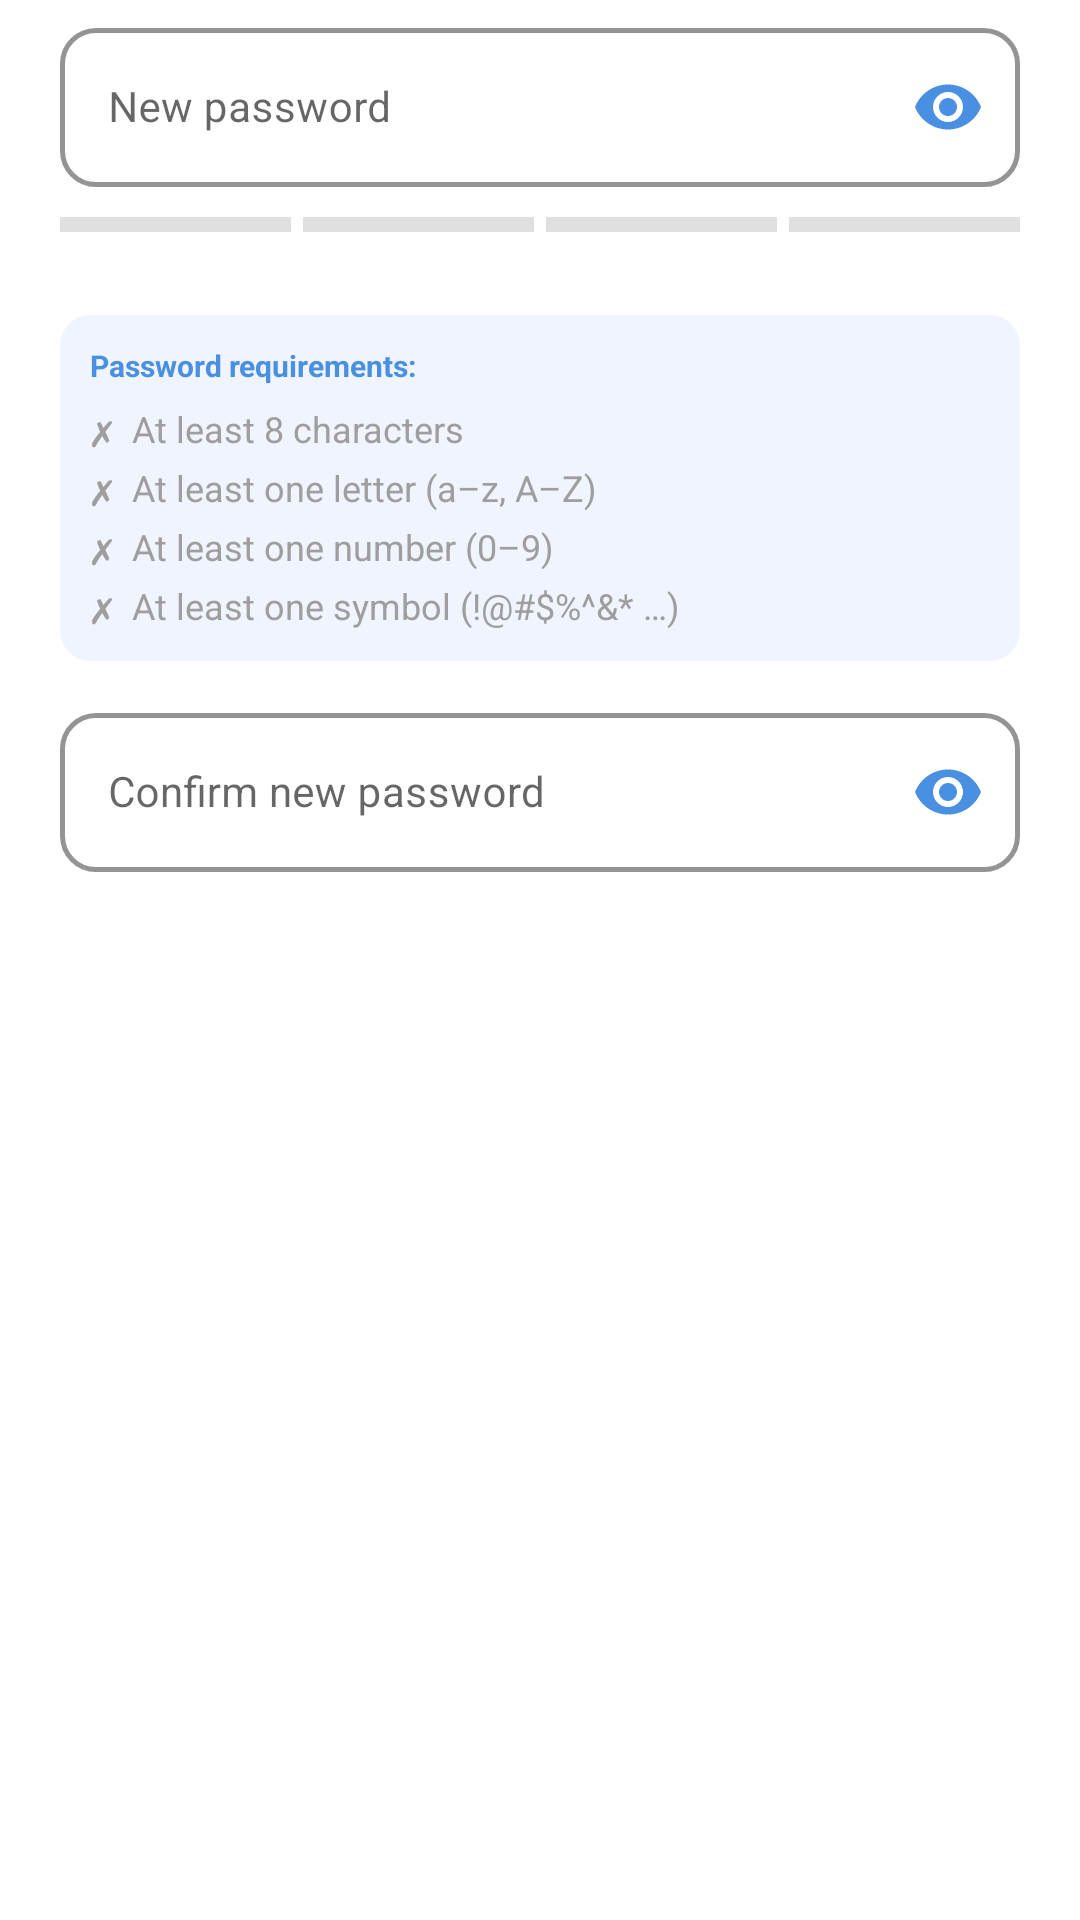

Produce the Android XML layout that renders to this screen, including the resource entries it uses.
<!-- AndroidManifest.xml: application theme Theme.Sigla -->
<!-- res/layout/dialog_new_password.xml -->
<?xml version="1.0" encoding="utf-8"?>
<LinearLayout
    xmlns:android="http://schemas.android.com/apk/res/android"
    xmlns:app="http://schemas.android.com/apk/res-auto"
    android:layout_width="match_parent"
    android:layout_height="wrap_content"
    android:orientation="vertical"
    android:paddingStart="20dp"
    android:paddingEnd="20dp"
    android:paddingTop="4dp"
    android:paddingBottom="12dp">

    
    <com.google.android.material.textfield.TextInputLayout
        android:id="@+id/tilNewPassword"
        style="@style/Widget.MaterialComponents.TextInputLayout.OutlinedBox"
        android:layout_width="match_parent"
        android:layout_height="wrap_content"
        android:layout_marginBottom="10dp"
        android:hint="New password"
        app:boxStrokeColor="#4A90E2"
        app:boxStrokeWidth="1.5dp"
        app:boxCornerRadiusTopStart="12dp"
        app:boxCornerRadiusTopEnd="12dp"
        app:boxCornerRadiusBottomStart="12dp"
        app:boxCornerRadiusBottomEnd="12dp"
        app:endIconMode="password_toggle"
        app:endIconTint="#4A90E2"
        app:hintTextColor="#4A90E2">

        <com.google.android.material.textfield.TextInputEditText
            android:id="@+id/etNewPassword"
            android:layout_width="match_parent"
            android:layout_height="wrap_content"
            android:inputType="textPassword"
            android:maxLines="1"
            android:textColor="#111111"
            android:textColorHint="#999999"
            android:textSize="14sp" />

    </com.google.android.material.textfield.TextInputLayout>

    
    <LinearLayout
        android:layout_width="match_parent"
        android:layout_height="wrap_content"
        android:orientation="horizontal"
        android:layout_marginBottom="4dp">

        <View
            android:id="@+id/strengthBar1"
            android:layout_width="0dp"
            android:layout_height="5dp"
            android:layout_weight="1"
            android:layout_marginEnd="4dp"
            android:background="#E0E0E0"
            android:backgroundTint="@null" />

        <View
            android:id="@+id/strengthBar2"
            android:layout_width="0dp"
            android:layout_height="5dp"
            android:layout_weight="1"
            android:layout_marginEnd="4dp"
            android:background="#E0E0E0"
            android:backgroundTint="@null" />

        <View
            android:id="@+id/strengthBar3"
            android:layout_width="0dp"
            android:layout_height="5dp"
            android:layout_weight="1"
            android:layout_marginEnd="4dp"
            android:background="#E0E0E0"
            android:backgroundTint="@null" />

        <View
            android:id="@+id/strengthBar4"
            android:layout_width="0dp"
            android:layout_height="5dp"
            android:layout_weight="1"
            android:background="#E0E0E0"
            android:backgroundTint="@null" />

    </LinearLayout>

    
    <TextView
        android:id="@+id/tvPasswordStrengthLabel"
        android:layout_width="match_parent"
        android:layout_height="wrap_content"
        android:text=""
        android:textSize="10sp"
        android:textStyle="bold"
        android:gravity="end"
        android:layout_marginBottom="10dp" />

    
    <androidx.cardview.widget.CardView
        android:layout_width="match_parent"
        android:layout_height="wrap_content"
        android:layout_marginBottom="12dp"
        app:cardCornerRadius="10dp"
        app:cardElevation="0dp"
        app:cardBackgroundColor="#F0F4FF">

        <LinearLayout
            android:layout_width="match_parent"
            android:layout_height="wrap_content"
            android:orientation="vertical"
            android:padding="10dp">

            <TextView
                android:layout_width="wrap_content"
                android:layout_height="wrap_content"
                android:text="Password requirements:"
                android:textColor="#4A90E2"
                android:textSize="10sp"
                android:textStyle="bold"
                android:layout_marginBottom="6dp" />

            <TextView
                android:id="@+id/tvRuleLength"
                android:layout_width="wrap_content"
                android:layout_height="wrap_content"
                android:text="✗  At least 8 characters"
                android:textColor="#9E9E9E"
                android:textSize="12sp"
                android:layout_marginBottom="3dp" />

            <TextView
                android:id="@+id/tvRuleLetter"
                android:layout_width="wrap_content"
                android:layout_height="wrap_content"
                android:text="✗  At least one letter (a–z, A–Z)"
                android:textColor="#9E9E9E"
                android:textSize="12sp"
                android:layout_marginBottom="3dp" />

            <TextView
                android:id="@+id/tvRuleDigit"
                android:layout_width="wrap_content"
                android:layout_height="wrap_content"
                android:text="✗  At least one number (0–9)"
                android:textColor="#9E9E9E"
                android:textSize="12sp"
                android:layout_marginBottom="3dp" />

            <TextView
                android:id="@+id/tvRuleSymbol"
                android:layout_width="wrap_content"
                android:layout_height="wrap_content"
                android:text="✗  At least one symbol (!@#$%^&amp;* …)"
                android:textColor="#9E9E9E"
                android:textSize="12sp" />

        </LinearLayout>
    </androidx.cardview.widget.CardView>

    
    <com.google.android.material.textfield.TextInputLayout
        android:id="@+id/tilConfirmPassword"
        style="@style/Widget.MaterialComponents.TextInputLayout.OutlinedBox"
        android:layout_width="match_parent"
        android:layout_height="wrap_content"
        android:hint="Confirm new password"
        app:boxStrokeColor="#4A90E2"
        app:boxStrokeWidth="1.5dp"
        app:boxCornerRadiusTopStart="12dp"
        app:boxCornerRadiusTopEnd="12dp"
        app:boxCornerRadiusBottomStart="12dp"
        app:boxCornerRadiusBottomEnd="12dp"
        app:endIconMode="password_toggle"
        app:endIconTint="#4A90E2"
        app:hintTextColor="#4A90E2">

        <com.google.android.material.textfield.TextInputEditText
            android:id="@+id/etConfirmPassword"
            android:layout_width="match_parent"
            android:layout_height="wrap_content"
            android:inputType="textPassword"
            android:maxLines="1"
            android:textColor="#111111"
            android:textColorHint="#999999"
            android:textSize="14sp" />

    </com.google.android.material.textfield.TextInputLayout>

    
    <TextView
        android:id="@+id/tvConfirmError"
        android:layout_width="match_parent"
        android:layout_height="wrap_content"
        android:text=""
        android:textColor="#D32F2F"
        android:textSize="11sp"
        android:visibility="gone"
        android:layout_marginTop="4dp" />

</LinearLayout>
<!-- resources referenced by this layout -->
<resources>
  <style name="Theme.Sigla" parent="Theme.MaterialComponents.DayNight.NoActionBar">
          <item name="colorPrimary">@color/sg_brand</item>
          <item name="colorPrimaryVariant">@color/sg_brand</item>
          <item name="colorOnPrimary">@color/sg_on_brand</item>
          <item name="colorSecondary">@color/sg_brand</item>
          <item name="colorOnSecondary">@color/sg_on_brand</item>
          <item name="android:windowBackground">@color/sg_bg</item>
          <item name="android:statusBarColor">@color/sg_bg</item>
          <item name="android:navigationBarColor">@color/sg_nav_bar</item>
          <item name="android:windowLightStatusBar">true</item>
          <item name="android:windowLightNavigationBar" tools:targetApi="27">@bool/sg_light_system_bars</item>
          <item name="android:windowAnimationStyle">@style/Animation.Sigla.Screen</item>
      </style>
  <color name="sg_brand">#13306B</color>
  <color name="sg_on_brand">#FFFFFF</color>
  <color name="sg_bg">#FFFFFF</color>
  <color name="sg_nav_bar">#0D1127</color>
  <style name="Animation.Sigla.Screen" parent="@android:style/Animation.Activity">
          <item name="android:activityOpenEnterAnimation">@anim/screen_open_enter</item>
          <item name="android:activityOpenExitAnimation">@anim/screen_open_exit</item>
          <item name="android:activityCloseEnterAnimation">@anim/screen_close_enter</item>
          <item name="android:activityCloseExitAnimation">@anim/screen_close_exit</item>
      </style>
</resources>
